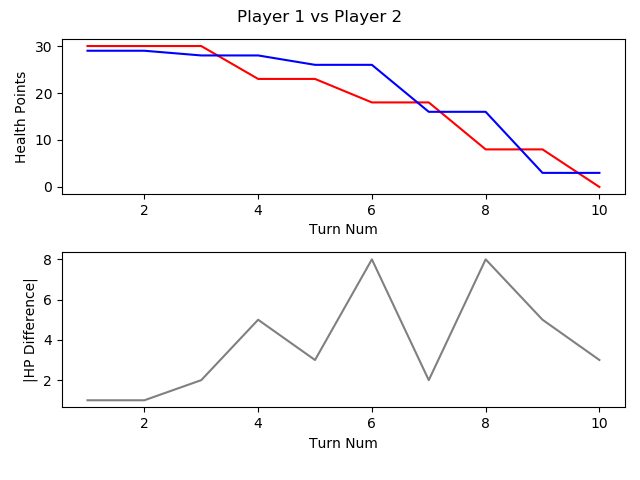

The table this chart was drawn from, first rows:
, TURN_NO, P1_HEALTH, P2_HEALTH, CURRENT_PLAYER, AMOUNTHEALEDTHISTURN, NUMATTACKSTHISTURN, NUMCARDSDRAWNTHISTURN, NUMCARDSPLAYEDTHISTURN, NUMCARDSTODRAW, NUMELEMENTALSPLAYEDLASTTURN, NUMELEMENTALSPLAYEDTHISTURN, NUMFRIENDLYMINIONSTHATATTACKEDTHISTURN, NUMFRIENDLYMINIONSTHATDIEDTHISTURN, NUMMINIONSPLAYEDTHISTURN, NUMMINIONSPLAYERKILLEDTHISTURN, NUMOPTIONSPLAYEDTHISTURN, NUMSECRETSPLAYEDTHISGAME, NUMSPELLSPLAYEDTHISGAME, NUMTIMESHEROPOWERUSEDTHISGAME, REMAININGMANA, TOTALMANASPENTTHISGAME, USEDMANATHISTURN
1, 1, 30, 29, P1 FitzVonGerald, 0, 0, 1, 1, 0, 0, 0, 0, 0, 0, 0, 2, 0, 1, 0, 0, 1, 1
2, 2, 30, 29, P2 RehHausZuckFuchs, 0, 0, 1, 3, 0, 0, 0, 0, 0, 2, 0, 4, 0, 1, 0, 0, 2, 1
3, 3, 30, 28, P1 FitzVonGerald, 0, 0, 1, 0, 0, 0, 0, 0, 0, 0, 0, 1, 0, 1, 0, 2, 1, 0
4, 4, 23, 28, P2 RehHausZuckFuchs, 0, 0, 1, 1, 0, 0, 0, 3, 0, 0, 0, 5, 0, 2, 0, 0, 4, 2
5, 5, 23, 26, P1 FitzVonGerald, 0, 0, 1, 1, 0, 0, 0, 0, 0, 1, 0, 2, 0, 1, 0, 0, 4, 3
6, 6, 18, 26, P2 RehHausZuckFuchs, 0, 0, 1, 1, 0, 0, 0, 3, 0, 1, 0, 4, 0, 2, 0, 0, 7, 3
7, 7, 18, 16, P1 FitzVonGerald, 0, 0, 1, 1, 0, 0, 0, 3, 0, 1, 0, 5, 0, 1, 0, 0, 8, 4
8, 8, 8, 16, P2 RehHausZuckFuchs, 0, 0, 1, 1, 0, 0, 0, 4, 0, 1, 0, 5, 0, 2, 1, 0, 11, 4
9, 9, 8, 3, P1 FitzVonGerald, 0, 0, 1, 2, 0, 0, 0, 4, 0, 1, 0, 7, 0, 2, 0, 0, 13, 5
10, 10, 0, 3, P2 RehHausZuckFuchs, 0, 0, 1, 0, 0, 0, 0, 2, 0, 0, 0, 2, 0, 2, 2, 3, 13, 2
